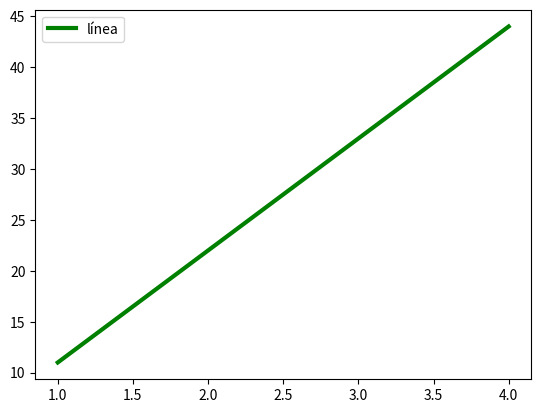

The matplotlib source for this figure:
import  matplotlib.pyplot as plt

a = [1,2,3,4]
b= [11,22,33,44]
plt.plot(a,b, color='green', linewidth=3, label='línea')
plt.legend()
plt.show()
